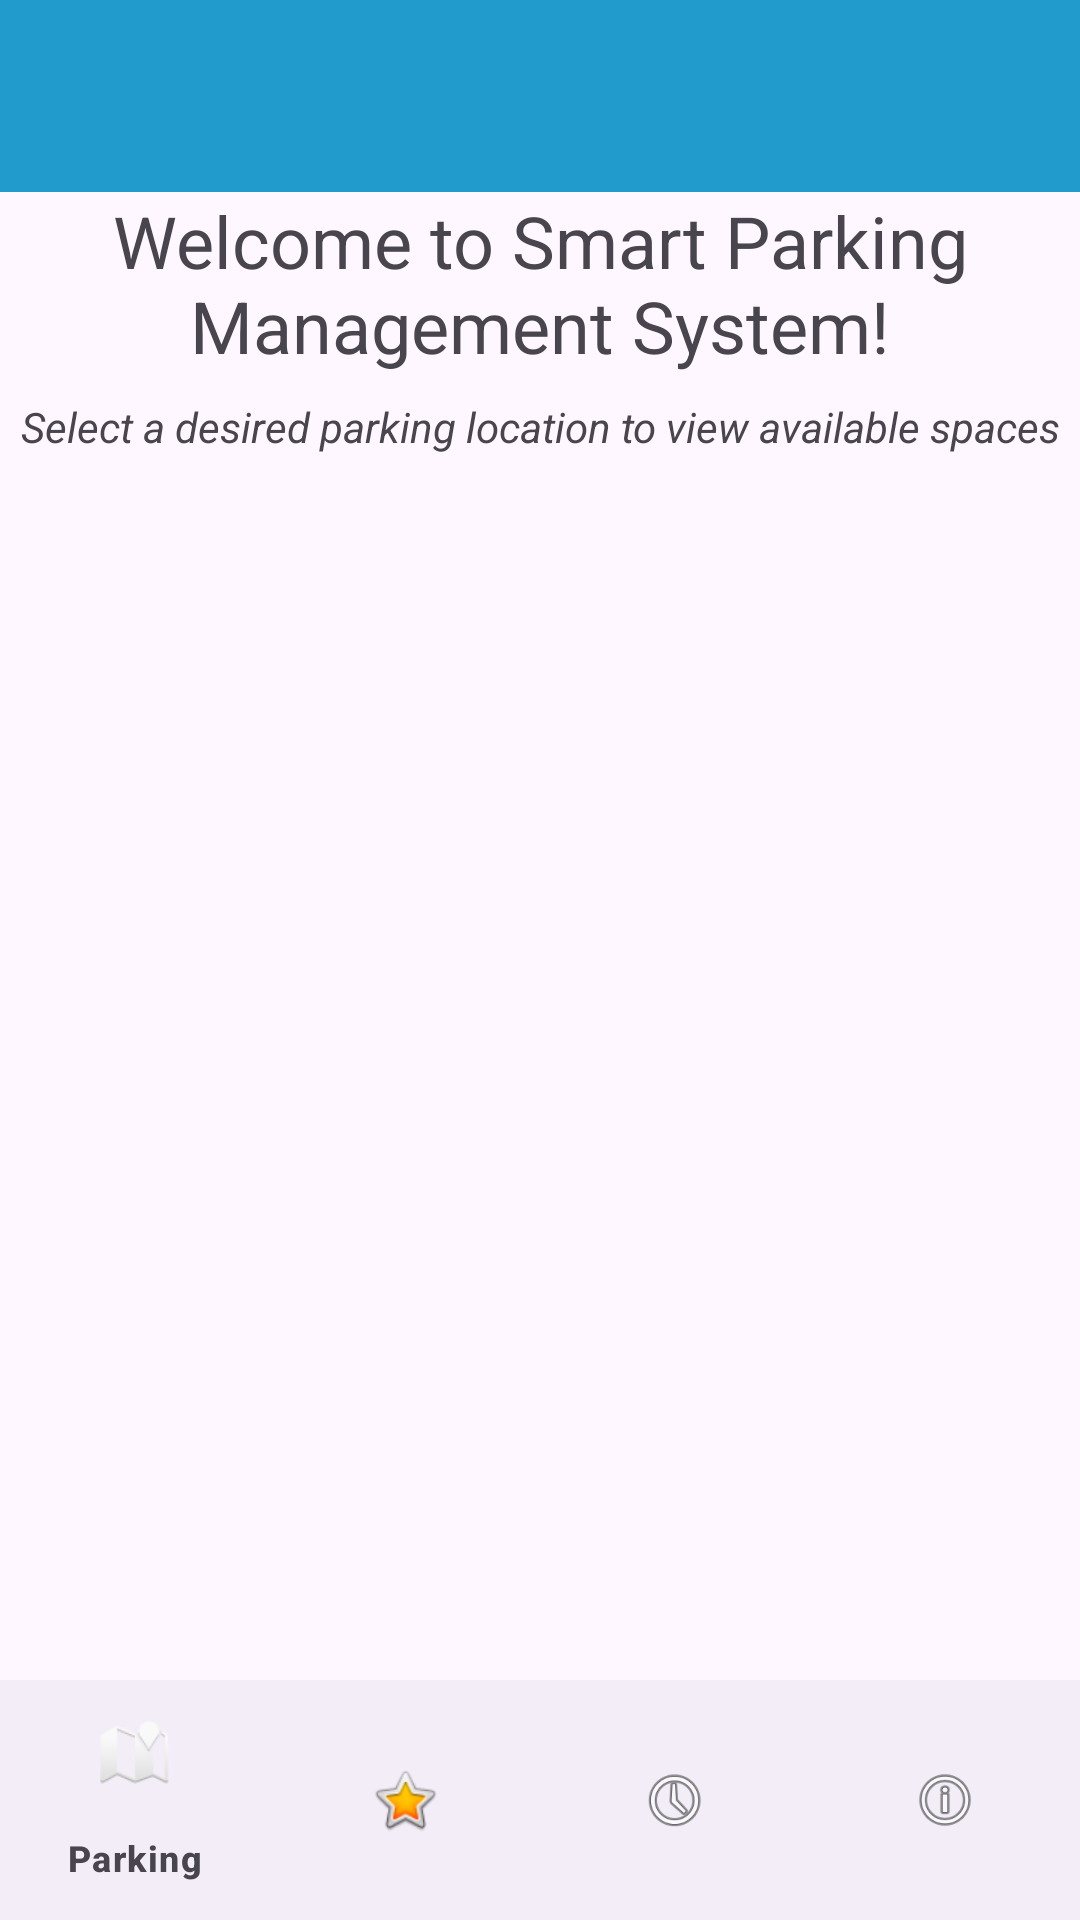

Write the Android layout XML for this screen, with the resource values it uses.
<!-- AndroidManifest.xml: application theme Theme.SmartParkingManagementApp -->
<!-- res/layout/activity_main.xml -->
<?xml version="1.0" encoding="utf-8"?>
<androidx.constraintlayout.widget.ConstraintLayout xmlns:android="http://schemas.android.com/apk/res/android"
    xmlns:app="http://schemas.android.com/apk/res-auto"
    xmlns:tools="http://schemas.android.com/tools"
    android:layout_width="match_parent"
    android:layout_height="match_parent"
    tools:context=".MainActivity">

    <androidx.appcompat.widget.Toolbar
        android:id="@+id/toolbar"
        android:layout_width="match_parent"
        android:layout_height="?attr/actionBarSize"
        android:background="@color/material_dynamic_primary60"
        app:layout_constraintStart_toStartOf="parent"
        app:layout_constraintTop_toTopOf="parent" />

    <TextView
        android:id="@+id/welcomeMessage"
        android:layout_width="wrap_content"
        android:layout_height="wrap_content"
        android:gravity="center"
        android:text="@string/welcome_text"
        android:textSize="24sp"
        app:layout_constraintEnd_toEndOf="parent"
        app:layout_constraintStart_toStartOf="parent"
        app:layout_constraintTop_toBottomOf="@+id/toolbar" />

    <TextView
        android:id="@+id/instructionText"
        android:layout_width="wrap_content"
        android:layout_height="wrap_content"
        android:layout_marginTop="8dp"
        android:text="@string/instruction_text"
        android:textStyle="italic"
        app:layout_constraintEnd_toEndOf="parent"
        app:layout_constraintStart_toStartOf="parent"
        app:layout_constraintTop_toBottomOf="@+id/welcomeMessage" />

    <FrameLayout
        android:id="@+id/fragmentContainer"
        android:layout_width="0dp"
        android:layout_height="0dp"
        android:layout_marginTop="8dp"
        app:layout_constraintBottom_toTopOf="@+id/bottomNavigationView"
        app:layout_constraintEnd_toEndOf="parent"
        app:layout_constraintStart_toStartOf="parent"
        app:layout_constraintTop_toBottomOf="@+id/instructionText" />

    <com.google.android.material.bottomnavigation.BottomNavigationView
        android:id="@+id/bottomNavigationView"
        android:layout_width="0dp"
        android:layout_height="wrap_content"
        android:layout_marginStart="0dp"
        android:layout_marginEnd="0dp"
        app:layout_constraintBottom_toBottomOf="parent"
        app:layout_constraintEnd_toEndOf="parent"
        app:layout_constraintStart_toStartOf="parent"
        app:menu="@menu/bottom_navigation_menu"
        app:itemIconTint="@animator/bottom_nav_item_color"
        app:itemTextColor="@animator/bottom_nav_item_color" />

</androidx.constraintlayout.widget.ConstraintLayout>
<!-- resources referenced by this layout -->
<resources>
  <string name="instruction_text">Select a desired parking location to view available spaces</string>
  <string name="welcome_text">Welcome to Smart Parking Management System!</string>
  <style name="Theme.SmartParkingManagementApp" parent="Base.Theme.SmartParkingManagementApp" />
  <style name="Base.Theme.SmartParkingManagementApp" parent="Theme.Material3.DayNight.NoActionBar">
          
          
      </style>
</resources>
